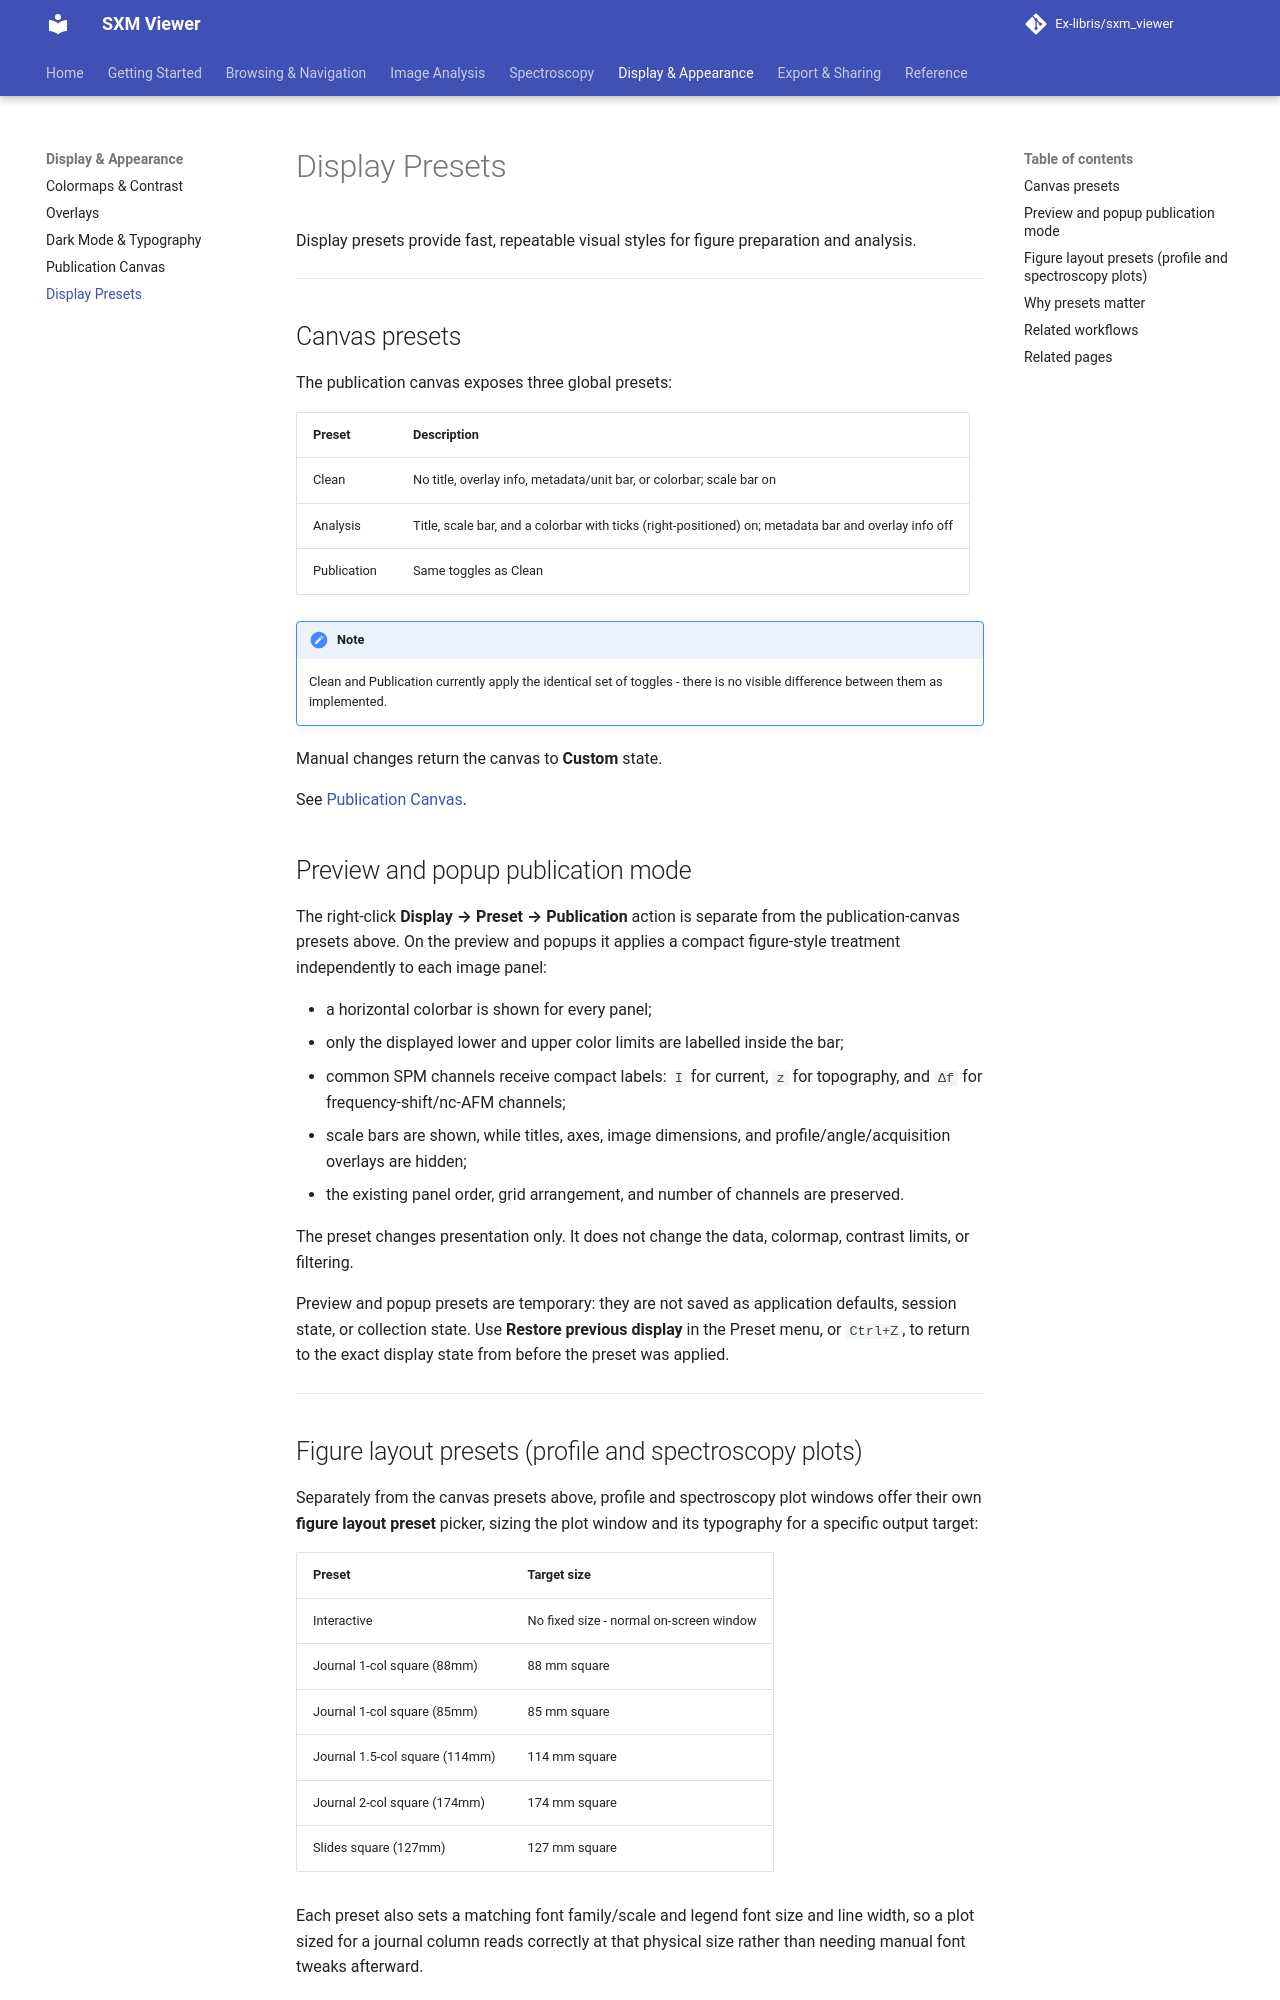

repository: Ex-libris/sxm_viewer · page: workspace/presets/index.html · generator: mkdocs

# Display Presets

Display presets provide fast, repeatable visual styles for figure preparation and analysis.

---

## Canvas presets

The publication canvas exposes three global presets:

| Preset | Description |
|---|---|
| Clean | No title, overlay info, metadata/unit bar, or colorbar; scale bar on |
| Analysis | Title, scale bar, and a colorbar with ticks (right-positioned) on; metadata bar and overlay info off |
| Publication | Same toggles as Clean |

!!! note
    Clean and Publication currently apply the identical set of toggles - there is no visible difference between them as implemented.

Manual changes return the canvas to **Custom** state.

See [Publication Canvas](canvas.md).

## Preview and popup publication mode

The right-click **Display → Preset → Publication** action is separate from the
publication-canvas presets above. On the preview and popups it applies a
compact figure-style treatment independently to each image panel:

- a horizontal colorbar is shown for every panel;
- only the displayed lower and upper color limits are labelled inside the bar;
- common SPM channels receive compact labels: `I` for current, `z` for
  topography, and `Δf` for frequency-shift/nc-AFM channels;
- scale bars are shown, while titles, axes, image dimensions, and
  profile/angle/acquisition overlays are hidden;
- the existing panel order, grid arrangement, and number of channels are
  preserved.

The preset changes presentation only. It does not change the data, colormap,
contrast limits, or filtering.

Preview and popup presets are temporary: they are not saved as application
defaults, session state, or collection state. Use **Restore previous display**
in the Preset menu, or `Ctrl+Z`, to return to the exact display state from
before the preset was applied.

---
